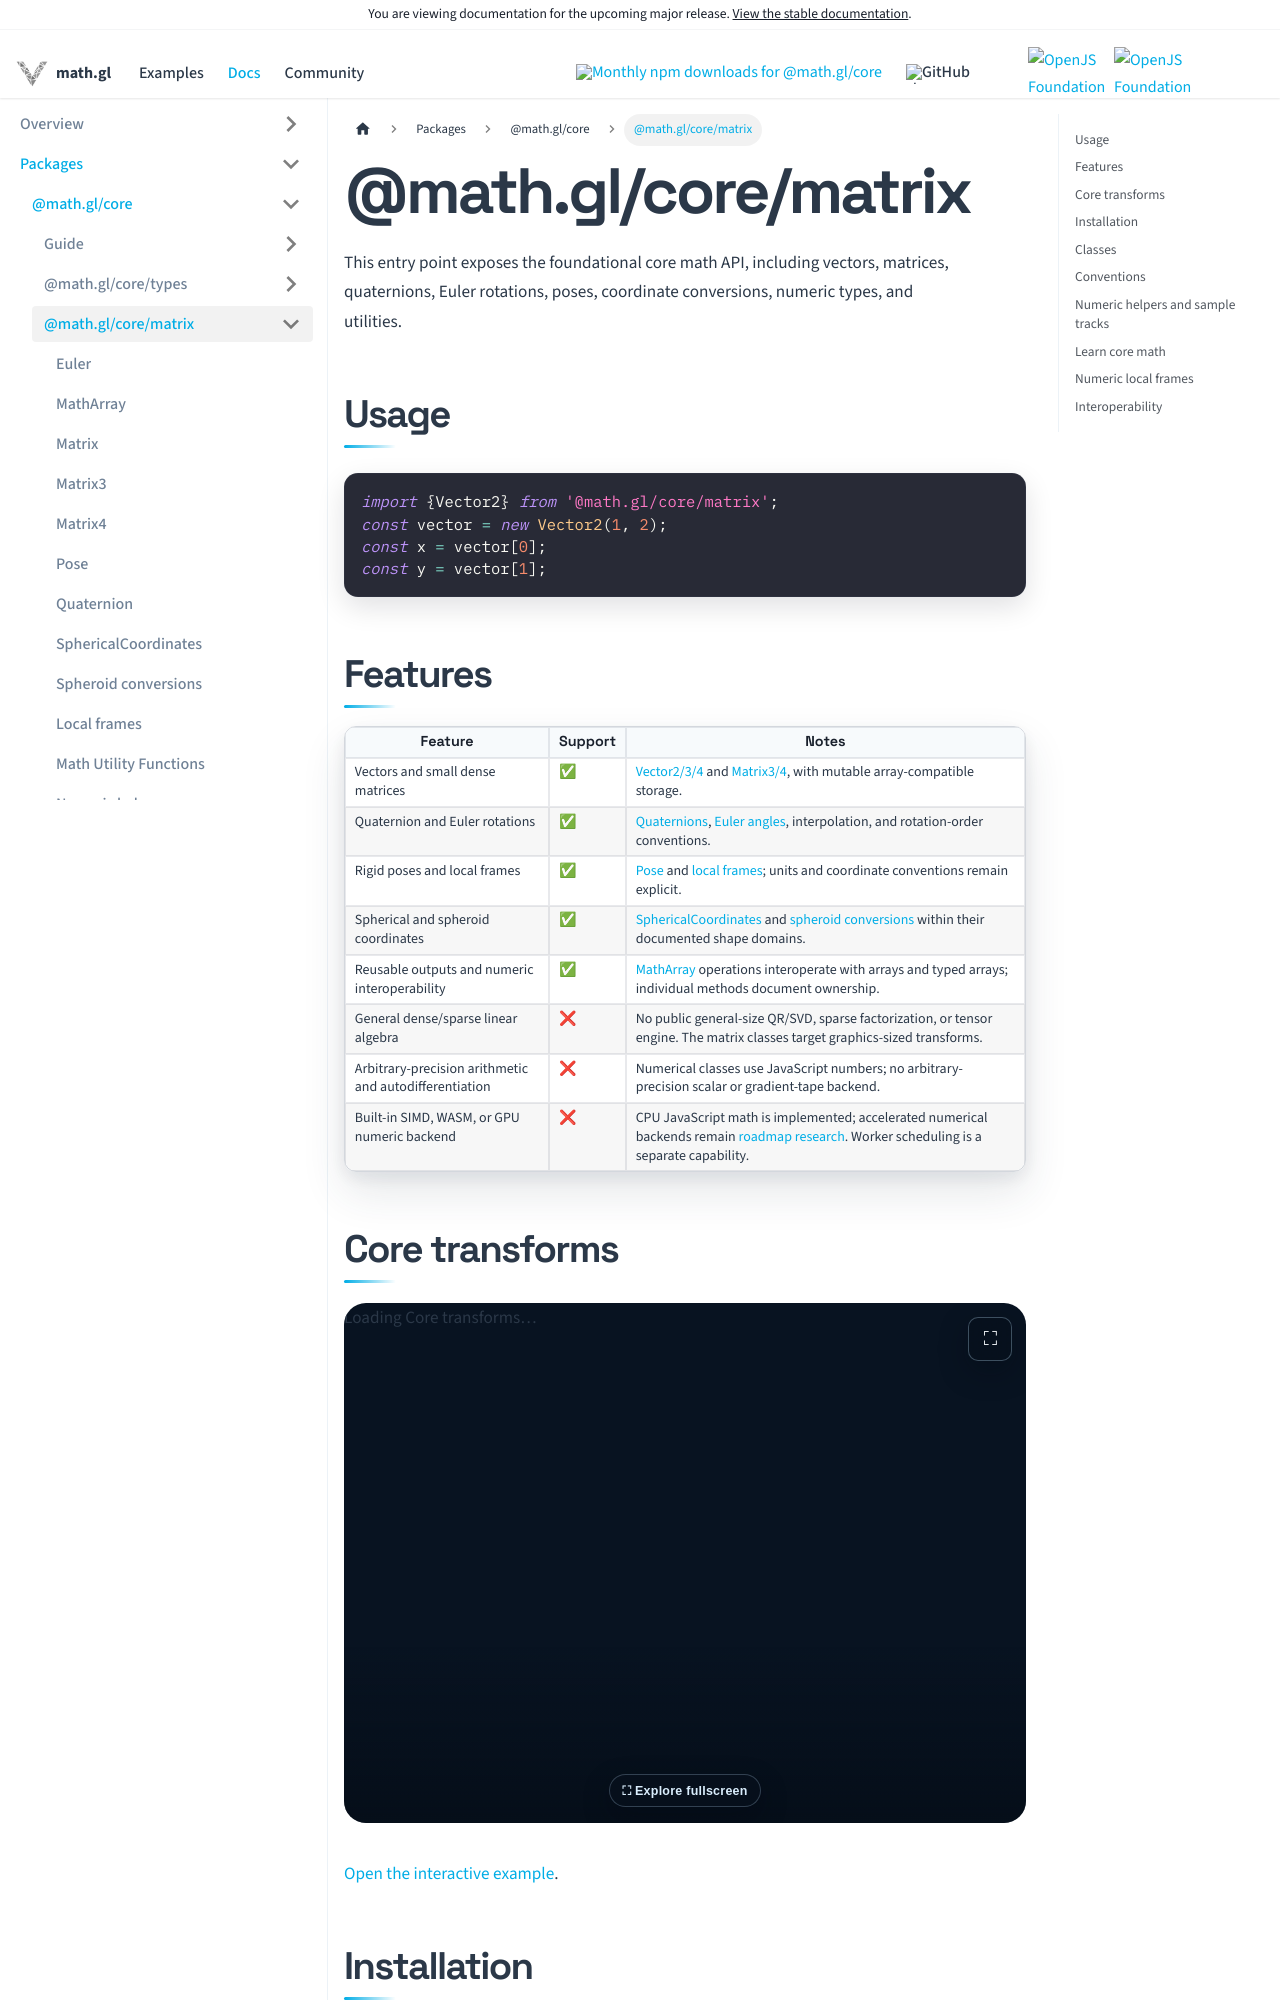

repository: visgl/math.gl · page: next/docs/modules/core/matrix.html · generator: docusaurus

# @math.gl/core/matrix

This entry point exposes the foundational core math API, including vectors, matrices, quaternions, Euler rotations, poses, coordinate conversions, numeric types, and utilities.

import Example from '@site/src/components/core-transforms';

## Usage

```js
import {Vector2} from '@math.gl/core/matrix';
const vector = new Vector2(1, 2);
const x = vector[0];
const y = vector[1];
```

## Features

| Feature | Support | Notes |
| --- | --- | --- |
| Vectors and small dense matrices | ✅ | [Vector2/3/4](./api-reference/vector.md) and [Matrix3/4](./api-reference/matrix.md), with mutable array-compatible storage. |
| Quaternion and Euler rotations | ✅ | [Quaternions](./api-reference/quaternion.md), [Euler angles](./api-reference/euler.md), interpolation, and rotation-order conventions. |
| Rigid poses and local frames | ✅ | [Pose](./api-reference/pose.md) and [local frames](./api-reference/local-frame.md); units and coordinate conventions remain explicit. |
| Spherical and spheroid coordinates | ✅ | [SphericalCoordinates](./api-reference/spherical-coordinates.md) and [spheroid conversions](./api-reference/spheroid.md) within their documented shape domains. |
| Reusable outputs and numeric interoperability | ✅ | [MathArray](./api-reference/math-array.md) operations interoperate with arrays and typed arrays; individual methods document ownership. |
| General dense/sparse linear algebra | ❌ | No public general-size QR/SVD, sparse factorization, or tensor engine. The matrix classes target graphics-sized transforms. |
| Arbitrary-precision arithmetic and autodifferentiation | ❌ | Numerical classes use JavaScript numbers; no arbitrary-precision scalar or gradient-tape backend. |
| Built-in SIMD, WASM, or GPU numeric backend | ❌ | CPU JavaScript math is implemented; accelerated numerical backends remain [roadmap research](https://github.com/visgl/math.gl/blob/master/dev-docs/ROADMAP.md). Worker scheduling is a separate capability. |

## Core transforms

<Example inline />

[Open the interactive example](/examples/core-transforms).

## Installation

```bash
npm install @math.gl/core
```
